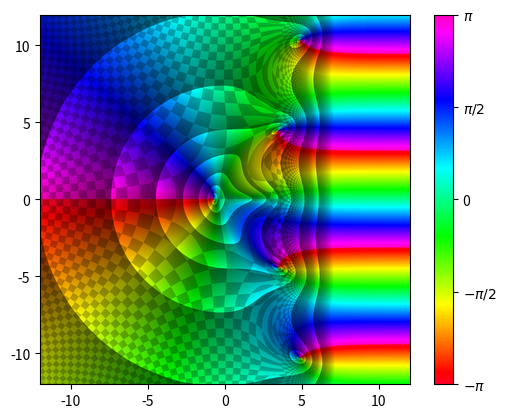

Source code (Python):
# Complex function plotter, written by Gondolindrim
# For information, read the repository https://github.com/gondoresearch/complex_function_plottetr
import numpy as np
import matplotlib.pyplot as plt
import matplotlib as mpl
import matplotlib.colors as mcolors
from matplotlib.colors import hsv_to_rgb

# Generates logarithmic levels spaced linearly in each decade and include the first level of the next decade.
# For instance, generate_log_levels(0.2,1) will yield an array [0.01,0.02,0.03,...,0.09,0.1,0.2,0.3,...,0.9,1]
# In other words, you will receive a array of appended values of the form [1e(-k),2e(-k),3e(-k),...,9e(-k)].
# This is useful to quickly generate levels for functions that explode at infinity or particular values.
def generate_log10_levels(start_pow, end_pow):
	levels = []
	for p in range(start_pow, end_pow): levels.extend(np.arange(1, 10) * (10.**p))
	levels.append(10.**end_pow)
	return np.array(levels)

# This generates levels on a particular base. For instance, 
# generate_log_levels(-2,2,2) yields [0.25,0.5,1,2,4] and
# generate_log_levels(-1,3,10) yields [-1,1,10,100,1000].
def generate_log_levels(start_pow, end_pow, base):
	levels = []
	for p in range(start_pow, end_pow): levels.append(base**p)
	return np.array(levels)


# Brightness normalization that applies the "discontinuous brightness ladder" trick
def normalize_brightness(abs_val, levels, min_v=0.1):
	lvls = np.sort(levels)
	v = np.zeros_like(abs_val)
	def scale(data, low, high):
		norm = (data - low) / (high - low)
		return min_v + (1.0 - min_v) * norm

	# Fixed broadcasting logic
	mask_low = abs_val < lvls[0]
	v[mask_low] = scale(abs_val[mask_low], 0, lvls[0])
	for i in range(len(lvls) - 1):
		low, high = lvls[i], lvls[i+1]
		mask = (abs_val >= low) & (abs_val < high)
		v[mask] = scale(abs_val[mask], low, high)
	v[abs_val >= lvls[-1]] = 1.0
	return np.clip(v, 0, 1)

# The main function. Plots the given function and exports it to a PNG
def complex_plot(
		f, # The function
		levels, # The levels of absolute values that define the brightness discontinuities
		cmap_name='viridis',
		filename="complex_data.png",
		xrange=(-12, 12),
		yrange=(-12, 12),
		savefig = True, # Save the resulting picture or not
		res=2000, # Number of points on each coordinate,
		min_v = 0.5, # Minimum brightness
		grid_mapping = True, # Yes or no to gridmapping. The grid_* params are not used if this is false.
		grid_spacing=10.0, # Size of the squares of the grid mapping
		grid_opacity=0.5, # The grid mapping is a "checkerboard" pattern on top of the plot, so adjusting opacity is good
		# If the plot brightness is above this value, gives directly 1. This can be used to limit how the checkerboard patter transforms the brightness around some discontinuities
		grid_brightness=0.5,
		grid_threshold=0.8 # To prevent artifacts
	):
	# Define coordinate grid
	x = np.linspace(xrange[0], xrange[1], res)
	y = np.linspace(yrange[0], yrange[1], res)
	X, Y = np.meshgrid(x, y)

	# Calculate function
	Z = X + 1j*Y
	W = f(Z)
	
	# Map phase to [0, 1]
	phase_norm = (np.angle(W) + np.pi) / (2 * np.pi)
	
	# Get colors from given colormap
	if isinstance(cmap_name, str): cmap = mpl.colormaps[cmap_name] # If using the colormap by name
	else: cmap = cmap_name # If passing the colormap object itself
	# This gives an (res, res, 4) RGBA array
	base_rgba = cmap(phase_norm)
	base_rgb = base_rgba[..., :3] # Strip alpha
	
	# Modulate brightness and get leveled brightness mask
	v = normalize_brightness(np.abs(W), levels, min_v=min_v)
	
	# Apply brightness: multiply the RGB colors by the brightness mask
	# We add an axis to v so it broadcasts across (res, res, 3)
	final_rgb = base_rgb * v[..., np.newaxis]

	# Gridmapping
	if grid_mapping:
		# Create a checkerboard pattern based on the real and imaginary parts of W
		# The % 2 operation creates the alternating pattern
		grid_re = (np.real(W) // grid_spacing) % 2
		grid_im = (np.imag(W) // grid_spacing) % 2

		abs_W = np.abs(W) 

		grid_re = (np.real(W) // grid_spacing) % 2
		grid_im = (np.imag(W) // grid_spacing) % 2
		chess_mask = np.logical_xor(grid_re, grid_im)
		
		# Gridmapping with artifact prevention: when f(z) explodes, generally at infinity or around a pole, its
		# absolute value is such that the squares of the gridmapping fall below the pixel resolution, creating a noisy blurry artifact.
		# This defines a threshold for where the grid starts to look "noisy enough" to ignore, as a fraction of the highest level defined.
		# This probably will need some tuning to look good, and is tied to the highest level or the resolution of exporting.
		high_mag_threshold = np.max(levels) * grid_threshold
		
		# Create a smooth fade-out factor for the grid based on magnitude
		# grid_fade is 1.0 (full grid) at low values and 0.0 (no grid) at high values
		grid_fade = np.clip((high_mag_threshold - abs_W) / (high_mag_threshold * 0.2), 0, 1)
		
		# Calculate the darkened grid layer
		grid_multiplier = np.where(chess_mask, grid_brightness, 1.0)
		grid_rgb = final_rgb * grid_multiplier[..., np.newaxis]
		
		# Apply the grid with magnitude-dependent opacity
		# Total Opacity = User Set Opacity * Fade Factor
		effective_opacity = grid_opacity * grid_fade[..., np.newaxis]
		final_rgb = (1 - effective_opacity) * final_rgb + (effective_opacity * grid_rgb)
	
	# Save and show
	if savefig: plt.imsave(filename, final_rgb, origin='lower')
	
	fig, ax = plt.subplots()
	ax.imshow(final_rgb, extent=[*xrange, *yrange], origin='lower', interpolation='lanczos')
	
	# Make phase colorbar match the colormap given
	sm = mpl.cm.ScalarMappable(cmap=cmap, norm=mpl.colors.Normalize(vmin=-np.pi, vmax=np.pi))
	cbar = fig.colorbar(sm, ax=ax, ticks=[-np.pi, -np.pi/2, 0, np.pi/2, np.pi])
	cbar.ax.set_yticklabels([r'$-\pi$', r'$-\pi/2$', r'0', r'$\pi/2$', r'$\pi$'])
	
	plt.show()

def generate_latex_colormap(cmap_name, samples=256):
	cmap = plt.get_cmap(cmap_name)
	colors = cmap(np.linspace(0, 1, samples))
	
	print(f"\\pgfplotsset{{\n colormap={{{cmap_name}}}{{\n", end="")
	for r, g, b, a in colors: print(f"rgb=({r:.4f},{g:.4f},{b:.4f})")
	print("	}\n}")

# Example execution
levels = generate_log_levels(-2,8,np.e)
cmap = 'gist_rainbow'
complex_plot(lambda z: np.exp(np.conj(z)) - z**2, levels, res=2000, xrange=(-12,12),yrange=(-12,12), cmap_name=cmap,grid_mapping = True, grid_threshold=0.3)

# Exports the colormap
generate_latex_colormap(cmap)
